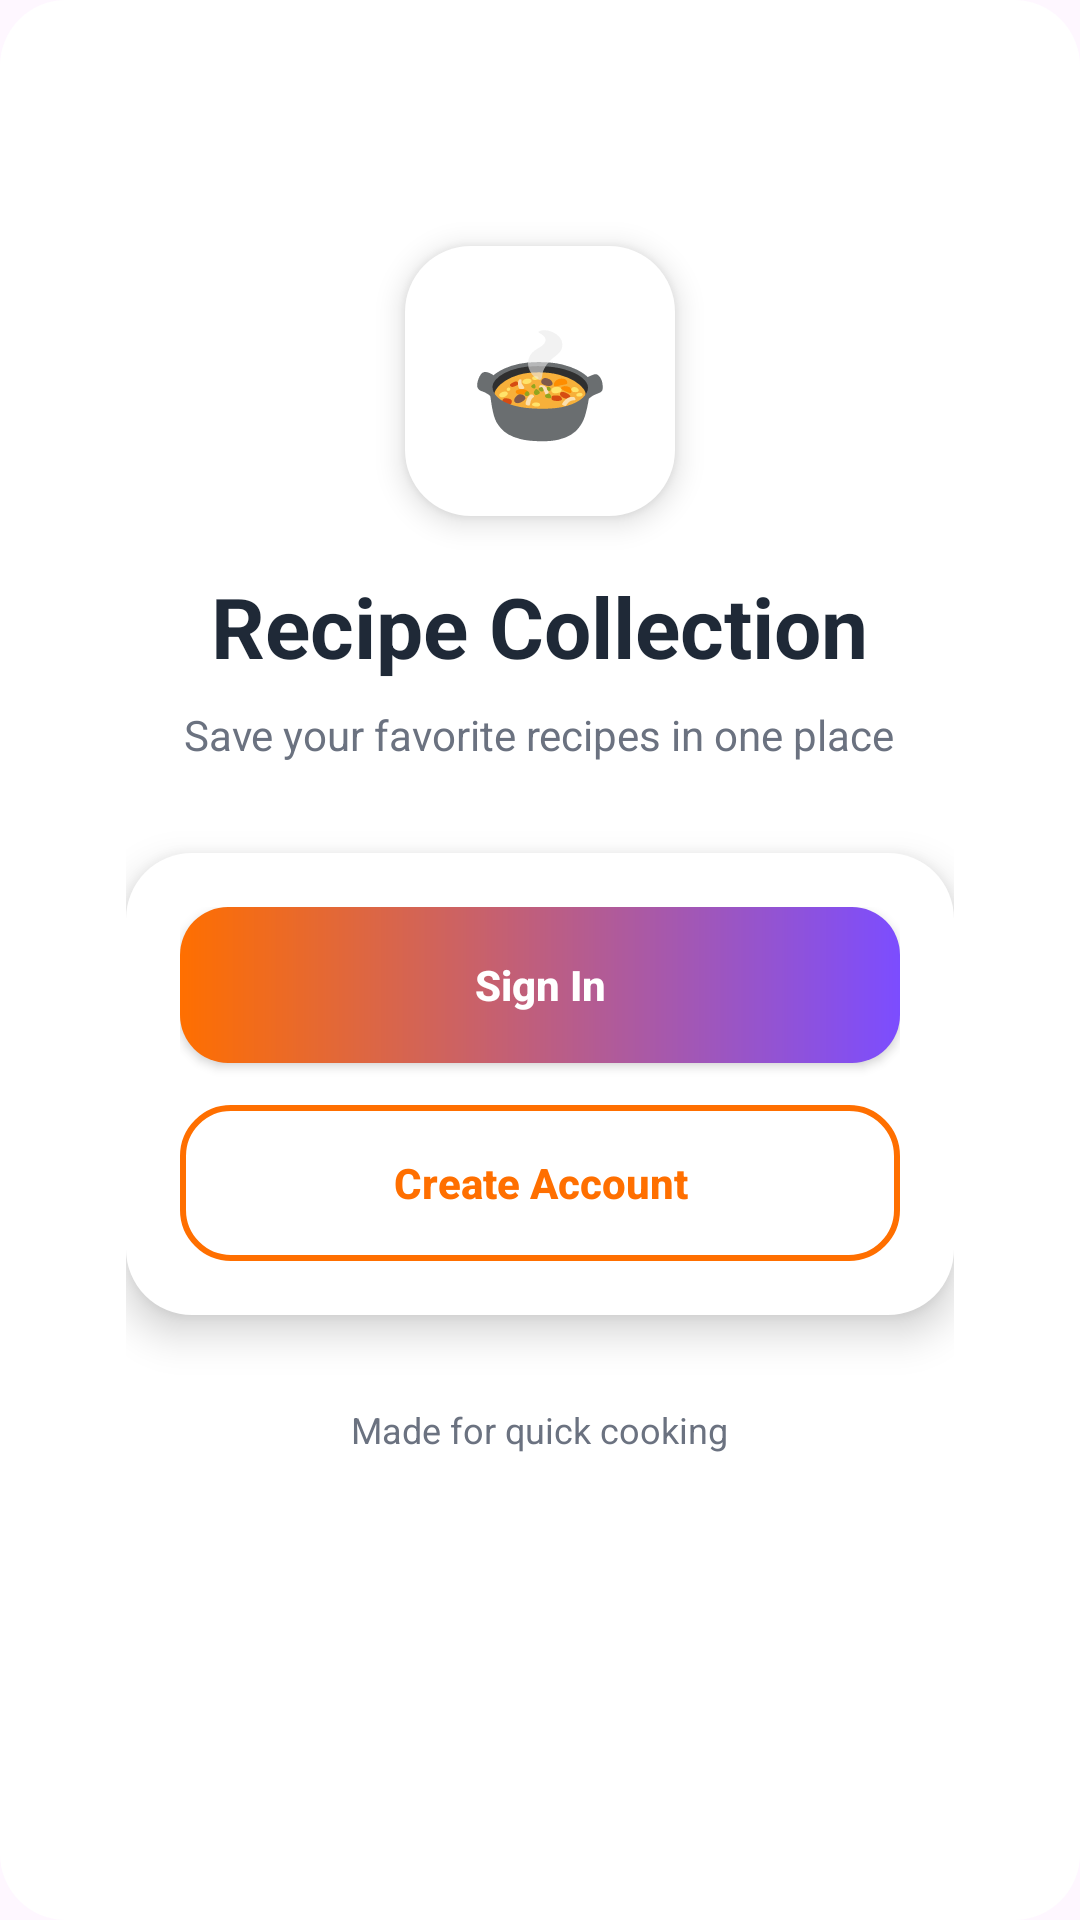

The Android layout XML behind this screen, and the referenced resources:
<!-- AndroidManifest.xml: application theme Theme.Recipe_App -->
<!-- res/layout/activity_title.xml -->
<?xml version="1.0" encoding="utf-8"?>

<ScrollView xmlns:android="http://schemas.android.com/apk/res/android"
    android:layout_width="match_parent"
    android:layout_height="match_parent"
    android:background="@drawable/bg_gradient">

    <LinearLayout
        android:layout_width="match_parent"
        android:layout_height="wrap_content"
        android:orientation="vertical"
        android:padding="24dp"
        android:gravity="center_horizontal">

        <Space
            android:layout_width="match_parent"
            android:layout_height="40dp" />

        <TextView
            android:layout_width="90dp"
            android:layout_height="90dp"
            android:gravity="center"
            android:text="🍲"
            android:textSize="38sp"
            android:background="@drawable/bg_card"
            android:elevation="6dp" />

        <TextView
            android:layout_width="wrap_content"
            android:layout_height="wrap_content"
            android:text="Recipe Collection"
            android:textStyle="bold"
            android:textSize="28sp"
            android:textColor="@color/c_text"
            android:layout_marginTop="18dp"/>

        <TextView
            android:layout_width="wrap_content"
            android:layout_height="wrap_content"
            android:text="Save your favorite recipes in one place"
            android:textSize="14sp"
            android:textColor="@color/c_hint"
            android:layout_marginTop="8dp"
            android:layout_marginBottom="30dp"/>

        <LinearLayout
            android:layout_width="match_parent"
            android:layout_height="wrap_content"
            android:background="@drawable/bg_card"
            android:elevation="8dp"
            android:orientation="vertical">

            <Button
                android:id="@+id/btnLogin"
                android:layout_width="match_parent"
                android:layout_height="52dp"
                android:background="@drawable/bg_button_gradient"
                android:text="Sign In"
                android:textAllCaps="false"
                android:textColor="@color/c_white"
                android:textStyle="bold" />

            <Space
                android:layout_width="match_parent"
                android:layout_height="14dp" />

            <Button
                android:id="@+id/btnRegister"
                android:layout_width="match_parent"
                android:layout_height="52dp"
                android:text="Create Account"
                android:textAllCaps="false"
                android:textColor="@color/c_primary"
                android:textStyle="bold"
                android:background="@drawable/bg_button_outline" />
        </LinearLayout>

        <Space
            android:layout_width="match_parent"
            android:layout_height="30dp" />

        <TextView
            android:layout_width="wrap_content"
            android:layout_height="wrap_content"
            android:text="Made for quick cooking"
            android:textColor="@color/c_hint"
            android:textSize="12sp"/>
    </LinearLayout>
</ScrollView>
<!-- resources referenced by this layout -->
<resources>
  <color name="c_hint">#6B7280</color>
  <color name="c_primary">#FF6F00</color>
  <color name="c_text">#1F2937</color>
  <color name="c_white">#FFFFFF</color>
  <!-- drawable bg_button_gradient (drawable) -->
  <shape xmlns:android="http://schemas.android.com/apk/res/android"
      android:shape="rectangle">
  
      <gradient
          android:startColor="@color/c_primary"
          android:endColor="@color/c_secondary"
          android:angle="0" />
  
      <corners android:radius="16dp"/>
  </shape>
  <!-- drawable bg_button_outline (drawable) -->
  <shape xmlns:android="http://schemas.android.com/apk/res/android"
      android:shape="rectangle">
  
      <solid android:color="@android:color/transparent" />
  
      <stroke
          android:width="2dp"
          android:color="@color/c_primary" />
  
      <corners android:radius="16dp" />
  </shape>
  <!-- drawable bg_card (drawable) -->
  <shape xmlns:android="http://schemas.android.com/apk/res/android"
      android:shape="rectangle">
  
      <solid android:color="@color/c_card" />
      <corners android:radius="22dp" />
  
      <padding
          android:left="18dp"
          android:top="18dp"
          android:right="18dp"
          android:bottom="18dp" />
  </shape>
  <!-- drawable bg_gradient (drawable) -->
  <shape xmlns:android="http://schemas.android.com/apk/res/android"
      android:shape="rectangle">
  
      <solid android:color="@color/c_card"/>
  
      <corners android:radius="22dp"/>
  
      <padding
          android:left="18dp"
          android:top="18dp"
          android:right="18dp"
          android:bottom="18dp"/>
  </shape>
  <style name="Theme.Recipe_App" parent="Base.Theme.Recipe_App" />
  <color name="c_secondary">#7C4DFF</color>
  <color name="c_card">#FFFFFF</color>
  <style name="Base.Theme.Recipe_App" parent="Theme.Material3.DayNight.NoActionBar">
          
          
      </style>
</resources>
